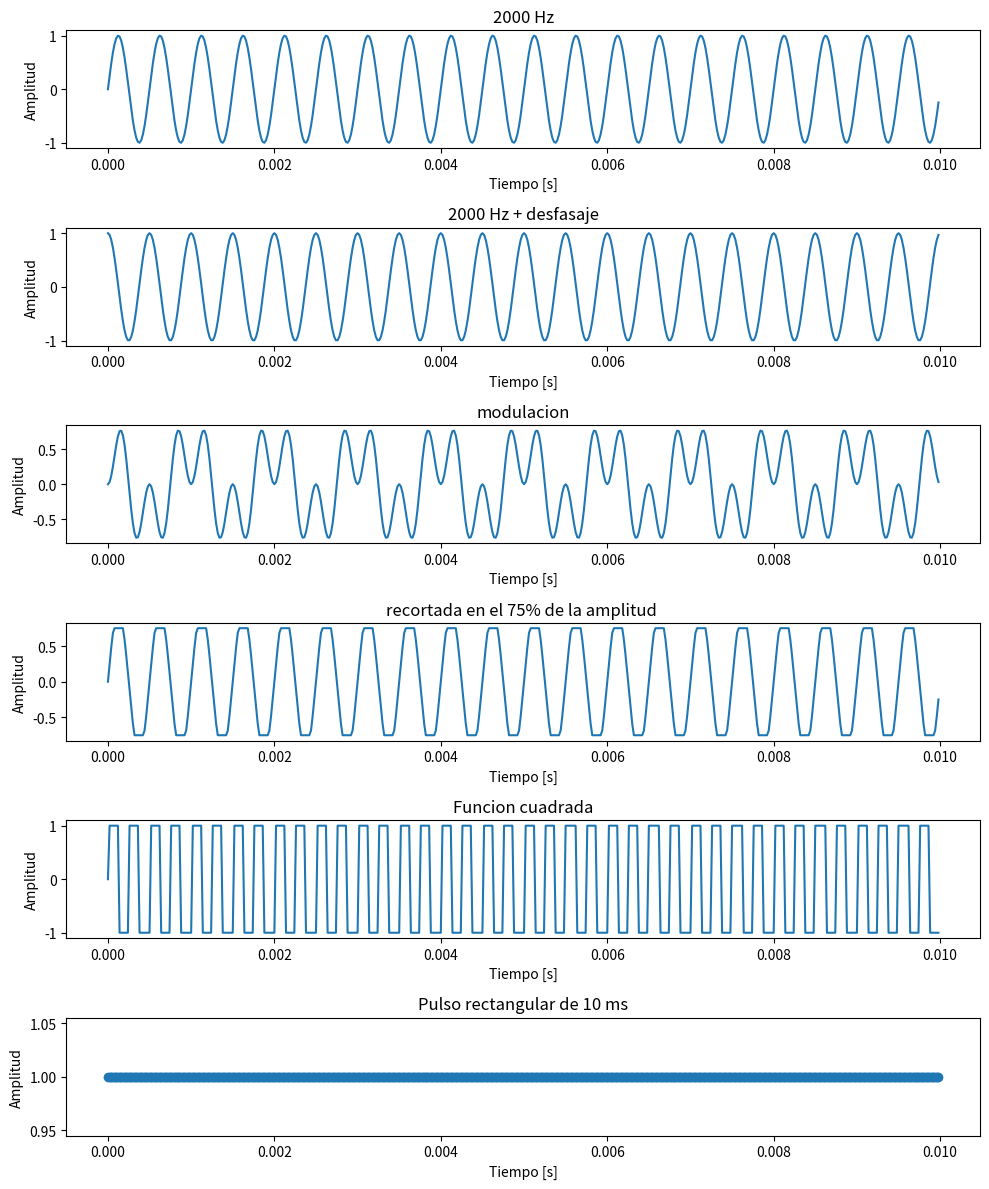
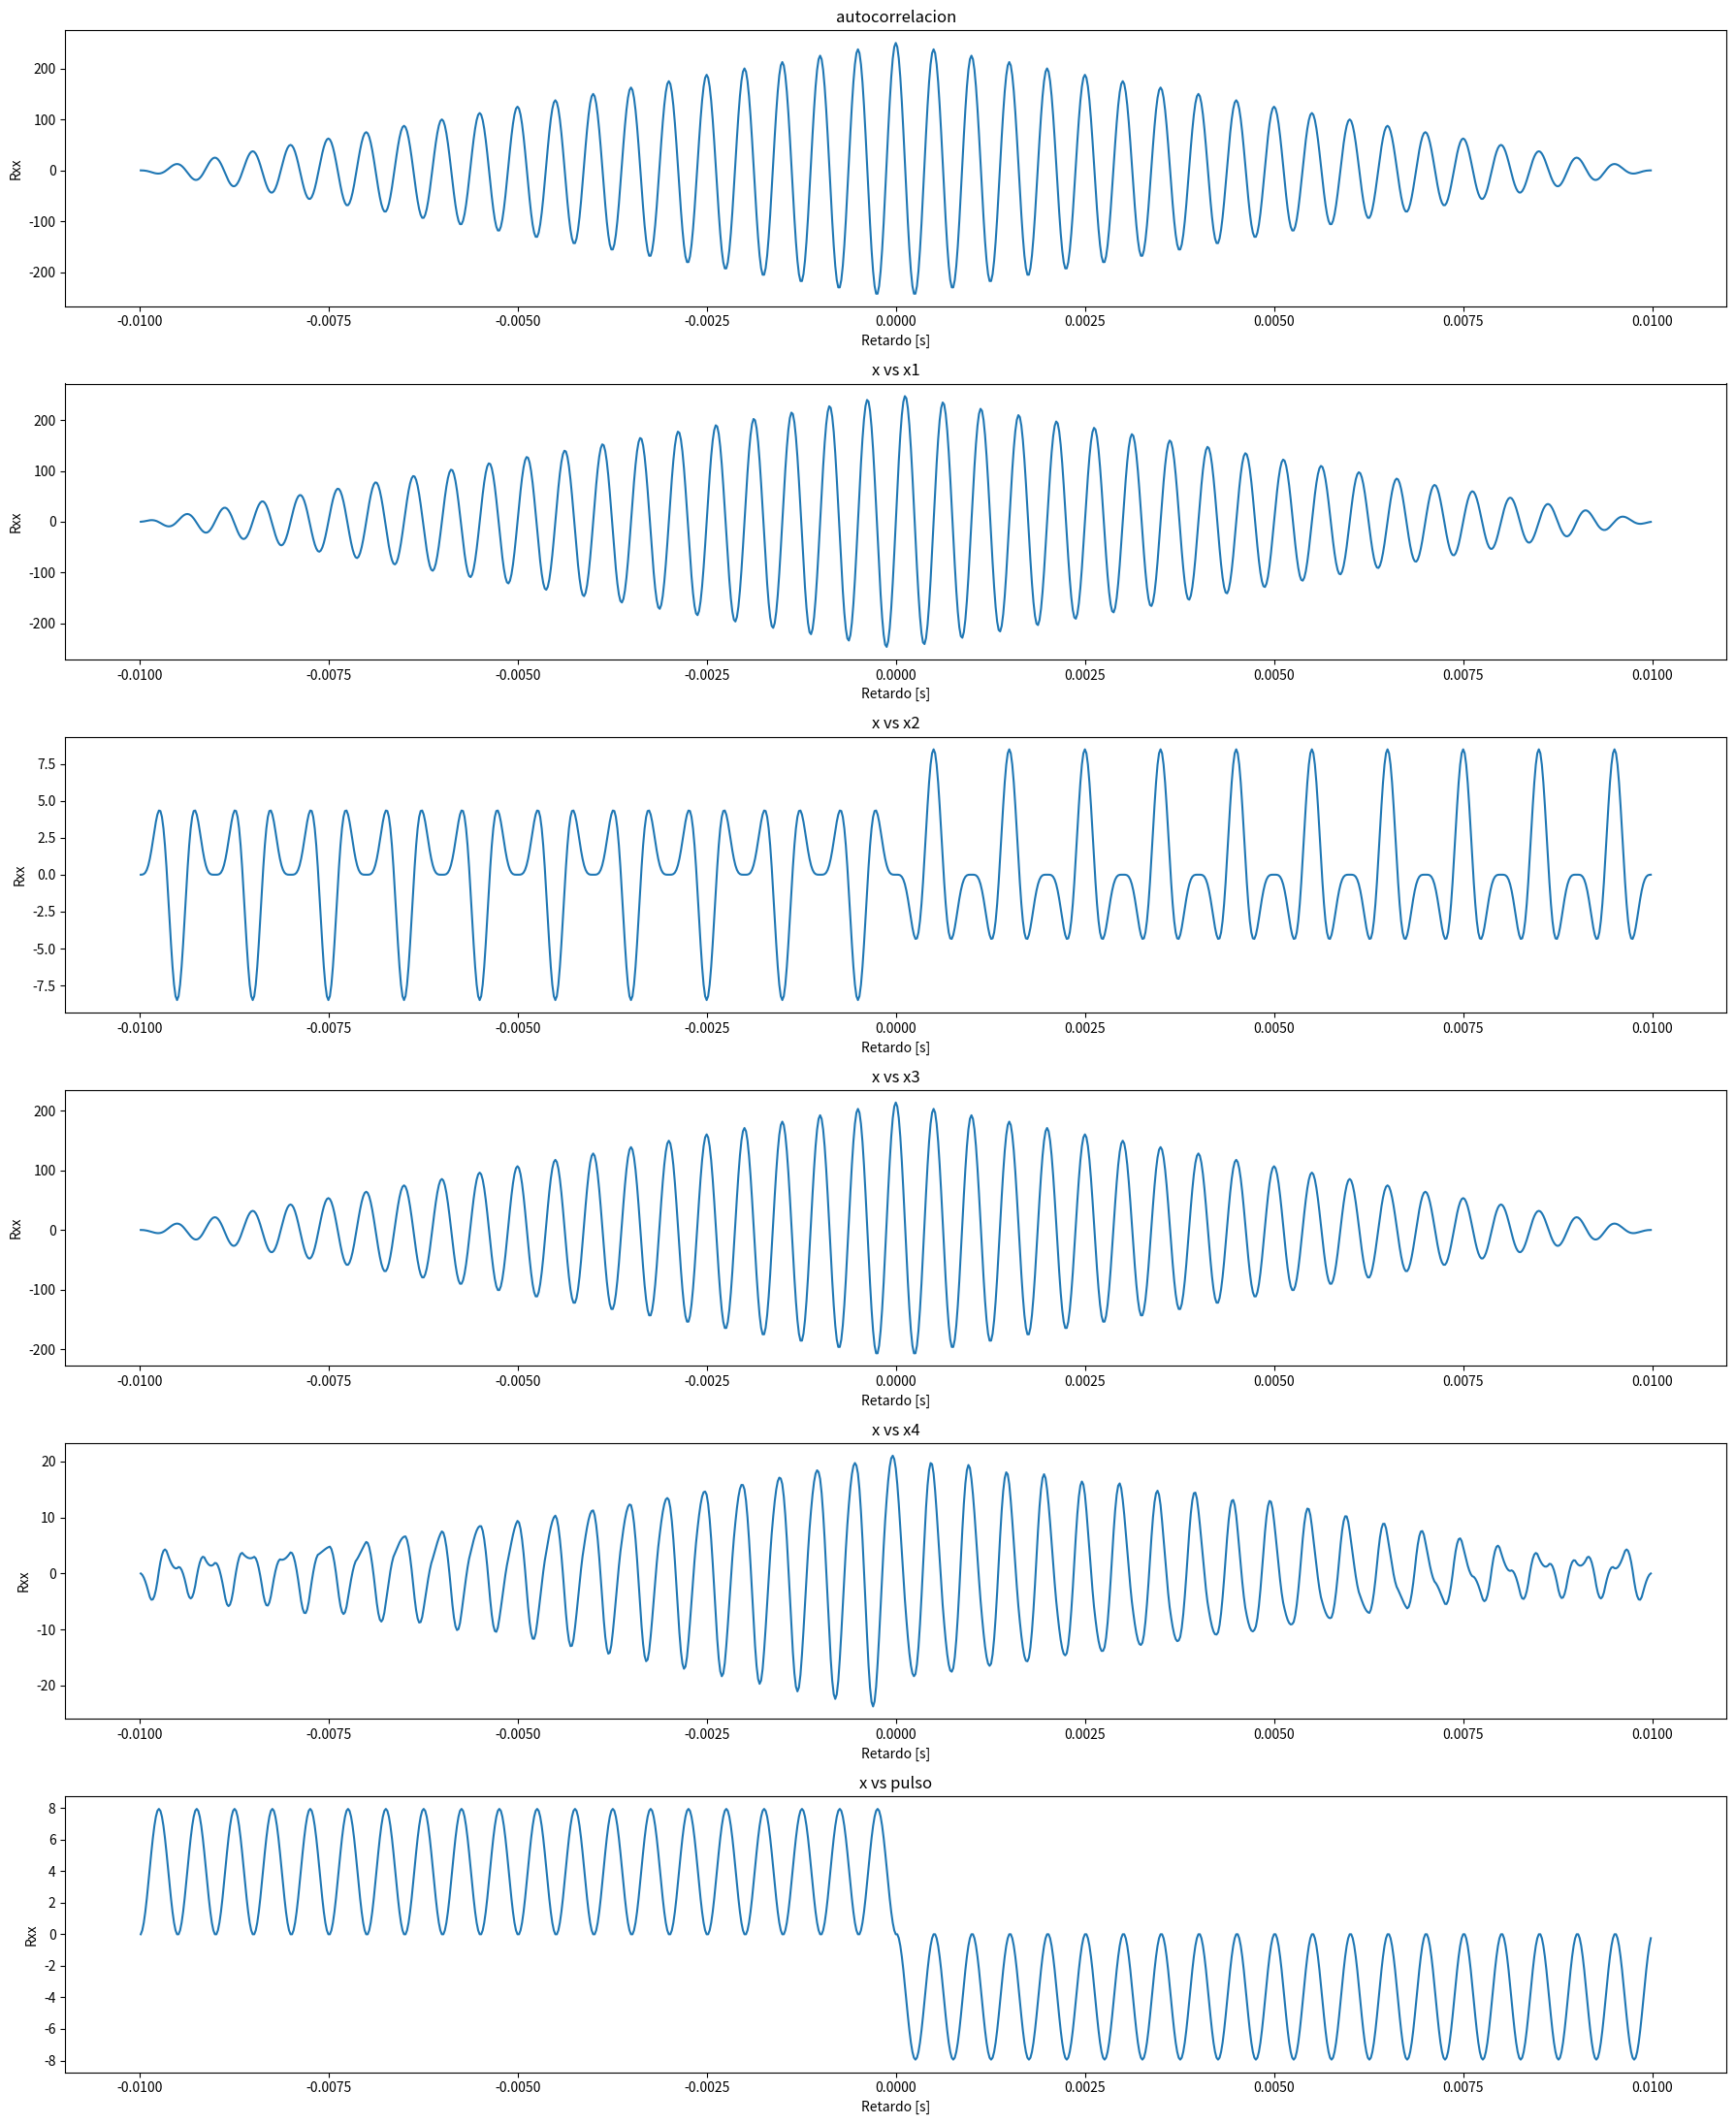

These charts were generated, in order, by the following Python code:
#!/usr/bin/env python3
# -*- coding: utf-8 -*-
"""
Created on Fri Sep  5 22:48:09 2025

@author: milenawaichnan
"""

import matplotlib.pyplot as plt
import numpy as np
import scipy 
from scipy import signal
from scipy.io import wavfile
from scipy.signal import correlate, correlation_lags

# Una señal sinusoidal de 2KHz.
# Misma señal amplificada y desfazada en π/2.
# Misma señal modulada en amplitud por otra señal sinusoidal de la mitad de la frecuencia.
# Señal anterior recortada al 75% de su amplitud.
# Una señal cuadrada de 4kHz.
# Un pulso rectangular de 10ms.
# En cada caso indique tiempo entre muestras, número de muestras y potencia.
#print("###### Ejercicio 1 ######")

fs = 50000
N = 500
f = 2000
Ts = 1/fs
tt = np.arange(N) * Ts           # vector de tiempo

deltaF = fs/N
def mi_funcion_sen(vmax, dc, f, fase, N, fs):
    Ts = 1/fs
    tt = np.arange(N) * Ts           # vector de tiempo
    xx = dc + vmax * np.sin(2* np.pi * f * tt + fase)  # señal senoidal
    return tt, xx

#Para hacer modulacion hay que multplicar una señal contra otra señal.
def modulacion(vmax, dc, f, fase, N, fs):
    tt, xx = mi_funcion_sen(vmax=1, dc=0, f=f, fase=0, N = N, fs=fs)
    tt, x1 = mi_funcion_sen(vmax=1, dc=0, f=f/2, fase=0, N = N, fs=fs)
    x2 = xx * x1
    return x2


tt, xx = mi_funcion_sen(vmax=1, dc=0, f=f, fase=0, N = N, fs=fs)
tt, x1 = mi_funcion_sen(vmax=1, dc=0, f=f, fase=np.pi/2, N = N, fs=fs)
x2 = modulacion(vmax=1, dc=0, f=f, fase=0, N = N, fs=fs)

#Forma de hacer el clipeo para recortar la amplitud de la señal. 
x3 = np.clip(xx,-0.75,0.75,out=None)

#x4 = sp.square(2 * np.pi * 2*f * tt) #multiplico f por dos porque me pide 4kHz. Esta es con la funcion de scipy
x4 = np.sign(np.sin(2 * np.pi * 2*f * tt)) ##esta es haciendolo con numpy y viendo el signo de la senoidal

# aca hago el del puslo. Como Npulso = Tpulso . fs. Voy a tener 200 muestras
# como mi N lo tengo fijo en 500. voy a tener 300 muestras que estan en 0. Si yo aumento N por ejemplo, siempre voy a tener fijas 200muestras que valen 1 y las N-200=0.
#Si yo cambio fs, me cambia el Npulso entonces ahi ya se modifican las muestras que valen 1. 
T_pulso = 0.01    # 10 ms
N_pulso = int(round(T_pulso * fs))
pulso = np.zeros(N)
pulso[:N_pulso] = 1  # primeras 200 muestras valen 1
#"""
## aca empiezan los graficos.
plt.figure(figsize=(10,12))

##plt.figure(1)
plt.subplot(6,1,1)
plt.plot(tt, xx)
plt.xlabel("Tiempo [s]")
plt.ylabel("Amplitud")
plt.title("2000 Hz")

plt.subplot(6,1,2)
plt.plot(tt, x1)
plt.xlabel("Tiempo [s]")
plt.ylabel("Amplitud")
plt.title("2000 Hz + desfasaje")

plt.subplot(6,1,3)
plt.plot(tt, x2)
plt.xlabel("Tiempo [s]")
plt.ylabel("Amplitud")
plt.title("modulacion")

plt.subplot(6,1,4)
plt.plot(tt, x3)
plt.xlabel("Tiempo [s]")
plt.ylabel("Amplitud")
plt.title("recortada en el 75% de la amplitud ")

#plt.tight_layout()  # ajusta los títulos y ejes
#plt.show()


#plt.figure(2)
plt.subplot(6,1,5)
plt.plot(tt, x4)
plt.xlabel("Tiempo [s]")
plt.ylabel("Amplitud")
plt.title("Funcion cuadrada")

plt.subplot(6,1,6)
plt.scatter(tt, pulso)
plt.xlabel("Tiempo [s]")
plt.ylabel("Amplitud")
plt.title("Pulso rectangular de 10 ms")

plt.tight_layout()  # ajusta los títulos y ejes
plt.show()
#"""

## np.mean(xx**2  saca el promedio de esos valores, para xx,x1,x2,x3,x4 voy a usar la potencia promeido. Porque tienen duración infinita (si la extendiera en el tiempo), y su energía sería infinita.
# np.mean hace 1/N * sumatoria desde n=1 hasta N de x**2
potencia_xx = np.mean(xx**2)
potencia_x1 = np.mean(x1**2)
potencia_x2 = np.mean(x2**2)
potencia_x3 = np.mean(x3**2)
potencia_x4 = np.mean(x4**2)
energia_pulso = np.sum(pulso**2) * Ts #aca uso energia porque, Señales no periódicas o de duración finita. energía en unidades tiempo·amplitud^2
#aca imprimo esto que piden: En cada caso indique tiempo entre muestras, número de muestras y potencia o energía según corresponda.
"""
print("Señal principal, Ts: ",Ts, " N: ", N, "y potencia promedio:", potencia_xx)
print("Señal desfada, Ts: ",Ts, " N: ", N, "y potencia promedio:", potencia_x1)
print("Señal modulada, Ts: ",Ts, " N: ", N, "y potencia promedio:", potencia_x2)
print("Señal recortada, Ts: ",Ts, " N: ", N, "y potencia promedio:", potencia_x3)
print("Señal cuadrada, Ts: ",Ts, " N: ", N, "y potencia promedio:", potencia_x4)
print("Señal pulso, Ts: ",Ts, " N: ", N, "y energia:", energia_pulso)
print("\n")
"""


##2) ortogonalidad

def fun_ortogonalidad(x, y):
    numerador = np.sum(x*y) ##aca ya sabe que el vector tiene N elementos, entonces suma desde n=0 hasta N-1.
    denominador = np.sqrt(np.sum(x**2)) * np.sqrt(np.sum(y**2)) # aca normalizo cada señal
    return numerador/denominador
#"""
print("###### Ejercicio 2 ######")

print("señal principal vs x1 (desfasada pi/2):", fun_ortogonalidad(xx, x1))
print("señal principal vs x2 (modulada):", fun_ortogonalidad(xx, x2))
print("señal principal vs x3 (clipeada en amplitud):", fun_ortogonalidad(xx, x3))
print("señal principal vs x4 (cuadrada de 4kHz):", fun_ortogonalidad(xx, x4))
print("señal principal vs pulso:", fun_ortogonalidad(xx, pulso))
print("\n")
#"""
#3)  3) Graficar la autocorrelación de la primera señal y la correlación entre ésta y las demás.
    
Rxx = correlate(xx, xx, mode="full")
Rx1 = correlate(xx, x1, mode="full")
Rx2 = correlate(xx, x2, mode="full")
Rx3 = correlate(xx, x3, mode="full")
#Rx4 = np.correlate(xx, x4, mode="full")
#Rxpulso = np.correlate(xx, pulso, mode="full")
Rx4 = correlate(xx, x4, mode="full")
Rxpulso = correlate(xx, pulso, mode="full")


lags = correlation_lags(len(xx), len(xx), mode="full")
lags_time = lags * Ts
#"""
##plt.figure(2)
plt.figure(figsize=(18,22))

plt.subplot(6,1,1)
plt.plot(lags_time, Rxx)
plt.title("autocorrelacion")
plt.xlabel("Retardo [s]")
plt.ylabel("Rxx")

plt.subplot(6,1,2)
plt.plot(lags_time, Rx1)
plt.title("x vs x1")
plt.xlabel("Retardo [s]")
plt.ylabel("Rxx")


plt.subplot(6,1,3)
plt.plot(lags_time, Rx2)
plt.title("x vs x2")
plt.xlabel("Retardo [s]")
plt.ylabel("Rxx")

plt.subplot(6,1,4)
plt.plot(lags_time, Rx3)
plt.title("x vs x3")
plt.xlabel("Retardo [s]")
plt.ylabel("Rxx")

#plt.tight_layout()  # ajusta los títulos y ejes
#plt.show()

#plt.figure(4)

plt.subplot(6,1,5)
plt.plot(lags_time, Rx4)
plt.title("x vs x4")
plt.xlabel("Retardo [s]")
plt.ylabel("Rxx")

plt.subplot(6,1,6)
plt.plot(lags_time, Rxpulso)
plt.title("x vs pulso")
plt.xlabel("Retardo [s]")
plt.ylabel("Rxx")

plt.tight_layout()  # ajusta los títulos y ejes
plt.show()

#3 Igualdad
print("###### Ejercicio 3 ######")

w = 2 * np.pi * f
w1 = 2 * w
w2 = 0
igualdad = 2*np.sin(w*tt)*np.sin(w*tt/2)-np.cos(w*tt/2)+np.cos(w*tt*3/2)
igualdad1 = 2*np.sin(w1*tt)*np.sin(w1*tt/2)-np.cos(w1*tt/2)+np.cos(w1*tt*3/2)
igualdad2 = 2*np.sin(w2*tt)*np.sin(w2*tt/2)-np.cos(w2*tt/2)+np.cos(w2*tt*3/2)


print("Aca demuestro la identidad trigonometrica")

if np.allclose([igualdad1, igualdad2, igualdad], 0, atol=1e-12):
    print("Son (casi) todos cero")
    print("La propiedad se cumple para cualquier frecuencia")
else:
    print("No se cumple la propiedad")
    
